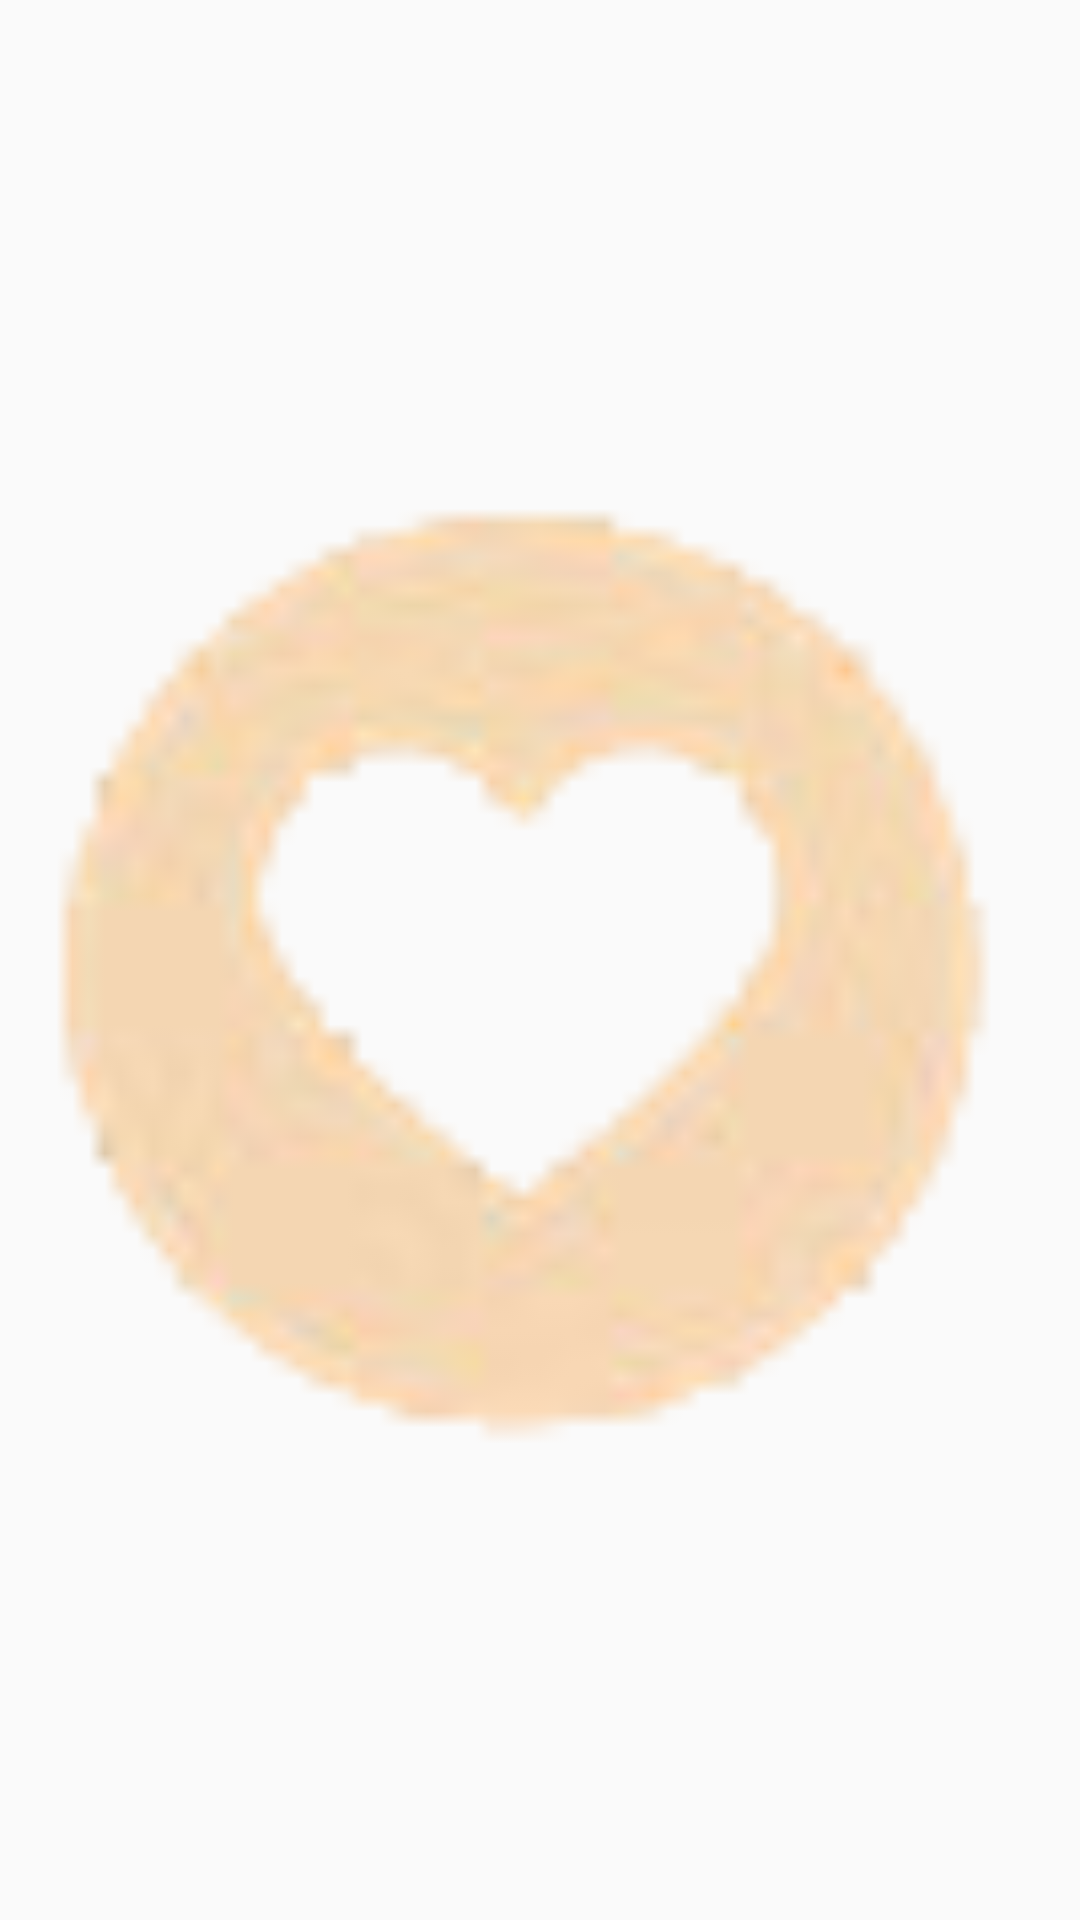

The Android layout XML behind this screen, and the referenced resources:
<!-- AndroidManifest.xml: application theme MaterialTheme -->
<!-- res/layout/image_icon_favour.xml -->
<?xml version="1.0" encoding="utf-8"?>
<ImageView xmlns:android="http://schemas.android.com/apk/res/android"
           android:layout_width="match_parent"
           android:layout_height="match_parent"
           android:orientation="vertical"
           android:src="@drawable/icon_favour"
    >


</ImageView>
<!-- resources referenced by this layout -->
<resources>
  <!-- drawable icon_favour: png bitmap (drawable, 7933 bytes) -->
  <style name="MaterialTheme" parent="MaterialThemeBasic">
          <item name="android:windowContentTransitions">true</item>
          <item name="android:windowSharedElementEnterTransition">@transition/changbounds</item>
          <item name="android:windowSharedElementExitTransition">@transition/changbounds</item>
      </style>
  <style name="MaterialThemeBasic" parent="MaterialBaseTheme">
          <item name="windowNoTitle">true</item>
          <item name="windowActionBar">false</item>
          <item name="android:statusBarColor">@color/material_blue_700</item>
          <item name="android:colorControlHighlight">#c6fbfa</item>
  
      </style>
  <style name="MaterialBaseTheme" parent="Theme.AppCompat.Light">
          <item name="android:windowActionBar">false</item>
          <item name="android:windowNoTitle">true</item>
          
          <item name="colorPrimary">@color/material_blue_500</item>
          <item name="colorPrimaryDark">@color/material_blue_700</item>
          <item name="colorAccent">@color/material_green_A200</item>
      </style>
  <color name="material_blue_700">#00796B</color>
  <color name="material_blue_500">#009688</color>
  <color name="material_green_A200">#FD87A9</color>
</resources>
